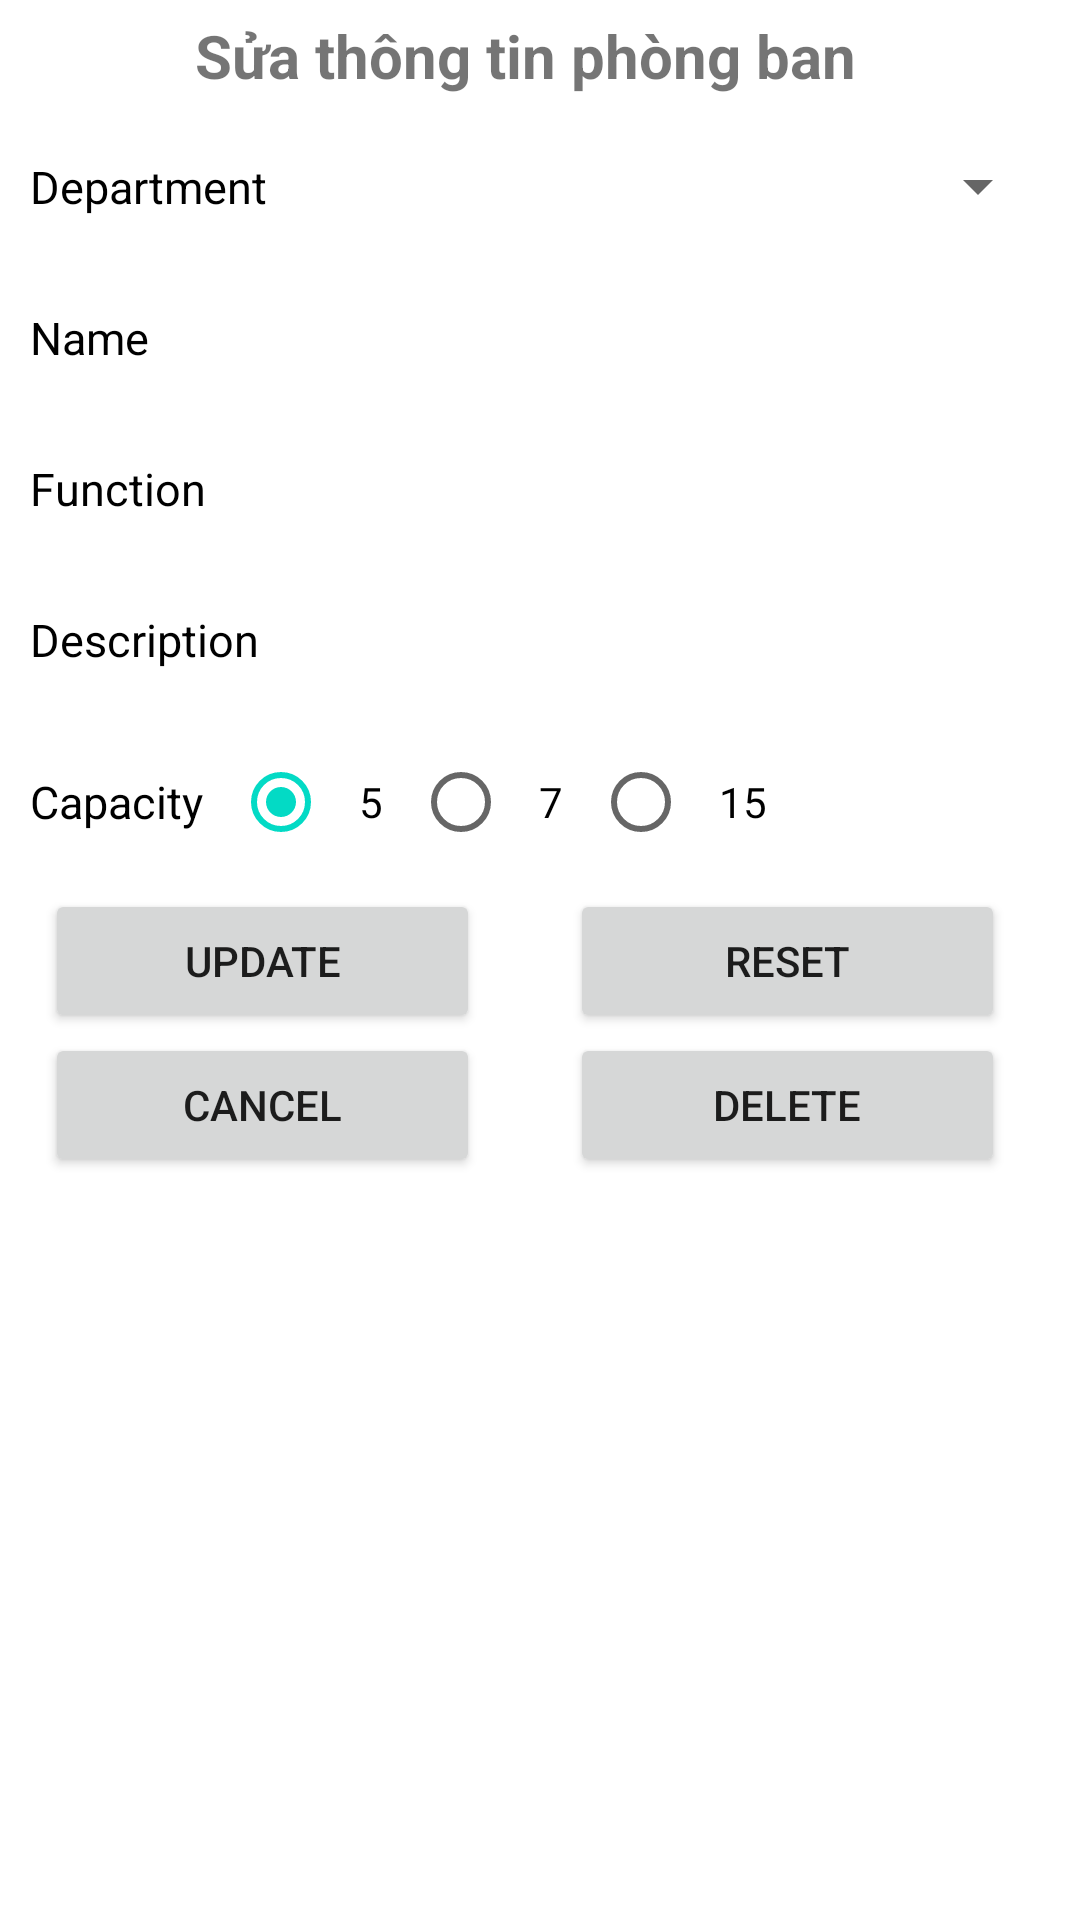

Write the Android layout XML for this screen, with the resource values it uses.
<!-- AndroidManifest.xml: application theme Theme.DepartmentManager -->
<!-- res/layout/layout_edit_department_fragment.xml -->
<?xml version="1.0" encoding="utf-8"?>
<layout xmlns:app="http://schemas.android.com/apk/res-auto">
    <androidx.coordinatorlayout.widget.CoordinatorLayout
        xmlns:android="http://schemas.android.com/apk/res/android"
        android:layout_width="match_parent"
        android:layout_height="match_parent">
        <androidx.core.widget.NestedScrollView
            android:layout_width="match_parent"
            android:layout_height="match_parent">
            <LinearLayout
                android:orientation="vertical"
                android:paddingEnd="10dp"
                android:layout_width="match_parent"
                android:layout_height="match_parent">
                <TextView
                    android:text="Sửa thông tin phòng ban"
                    android:textSize="20sp"
                    android:gravity="center_horizontal"
                    android:textStyle="bold"
                    android:padding="5dp"
                    android:layout_width="match_parent"
                    android:layout_height="wrap_content"/>
                <LinearLayout
                    android:paddingVertical="5dp"
                    android:gravity="center_vertical"
                    android:orientation="horizontal"
                    app:layout_constraintTop_toTopOf="parent"
                    android:layout_width="match_parent"
                    android:layout_height="wrap_content">
                    <TextView
                        android:text="Department"
                        android:padding="10dp"
                        android:textColor="@color/black"
                        android:textSize="15sp"
                        android:layout_width="wrap_content"
                        android:layout_height="wrap_content"/>
                    <Spinner
                        android:id="@+id/spinner_choose_department"
                        android:layout_width="match_parent"
                        android:layout_height="wrap_content"/>
                </LinearLayout>
                <LinearLayout
                    android:paddingVertical="5dp"
                    android:gravity="center_vertical"
                    android:orientation="horizontal"
                    app:layout_constraintTop_toTopOf="parent"
                    android:layout_width="match_parent"
                    android:layout_height="wrap_content">
                    <TextView
                        android:text="Name"
                        android:padding="10dp"
                        android:textColor="@color/black"
                        android:textSize="15sp"
                        android:layout_width="wrap_content"
                        android:layout_height="wrap_content"/>
                    <EditText
                        android:id="@+id/edt_name"
                        android:textSize="15sp"
                        android:padding="5dp"
                        android:background="@drawable/bg_edit_text_crud"
                        android:layout_width="match_parent"
                        android:layout_height="wrap_content"/>
                </LinearLayout>
                <LinearLayout
                    android:paddingVertical="5dp"
                    android:gravity="center_vertical"
                    android:orientation="horizontal"
                    app:layout_constraintTop_toTopOf="parent"
                    android:layout_width="match_parent"
                    android:layout_height="wrap_content">
                    <TextView
                        android:text="Function"
                        android:padding="10dp"
                        android:textColor="@color/black"
                        android:textSize="15sp"
                        android:layout_width="wrap_content"
                        android:layout_height="wrap_content"/>
                    <EditText
                        android:textSize="15sp"
                        android:padding="5dp"
                        android:id="@+id/edt_function"
                        android:background="@drawable/bg_edit_text_crud"
                        android:layout_width="match_parent"
                        android:layout_height="wrap_content"/>
                </LinearLayout>
                <LinearLayout
                    android:paddingVertical="5dp"
                    android:gravity="center_vertical"
                    android:orientation="horizontal"
                    android:layout_weight="10"
                    app:layout_constraintTop_toTopOf="parent"
                    android:layout_width="match_parent"
                    android:layout_height="0dp">
                    <TextView
                        android:text="Description"
                        android:padding="10dp"
                        android:textColor="@color/black"
                        android:textSize="15sp"
                        android:layout_width="wrap_content"
                        android:layout_height="wrap_content"/>
                    <EditText
                        android:textSize="15sp"
                        android:padding="5dp"
                        android:id="@+id/edt_description"
                        android:background="@drawable/bg_edit_text_crud"
                        android:layout_width="match_parent"
                        android:layout_height="wrap_content"/>
                </LinearLayout>
                <LinearLayout
                    android:paddingVertical="5dp"
                    android:gravity="center_vertical"
                    android:orientation="horizontal"
                    app:layout_constraintTop_toTopOf="parent"
                    android:layout_width="match_parent"
                    android:layout_height="wrap_content">
                    <TextView
                        android:text="Capacity"
                        android:padding="10dp"
                        android:textColor="@color/black"
                        android:textSize="15sp"
                        android:layout_width="wrap_content"
                        android:layout_height="wrap_content"/>
                    <RadioGroup
                        android:id="@+id/rg_capacity"
                        android:orientation="horizontal"
                        android:layout_width="wrap_content"
                        android:layout_height="wrap_content">
                        <RadioButton
                            android:id="@+id/rb_5"
                            android:checked="true"
                            android:text="5"
                            android:paddingHorizontal="10dp"
                            android:layout_width="wrap_content"
                            android:layout_height="wrap_content"/>
                        <RadioButton
                            android:id="@+id/rb_7"
                            android:text="7"
                            android:paddingHorizontal="10dp"
                            android:layout_width="wrap_content"
                            android:layout_height="wrap_content"/>
                        <RadioButton
                            android:text="15"
                            android:id="@+id/rb_15"
                            android:paddingHorizontal="10dp"
                            android:layout_width="wrap_content"
                            android:layout_height="wrap_content"/>
                    </RadioGroup>

                </LinearLayout>
                <LinearLayout
                    android:orientation="horizontal"
                    android:layout_width="match_parent"
                    android:layout_height="wrap_content">
                    <Button
                        android:text="Update"
                        android:id="@+id/btn_update"
                        android:layout_weight="1"
                        android:layout_width="wrap_content"
                        android:layout_marginHorizontal="15dp"
                        android:layout_height="wrap_content"/>
                    <Button
                        android:text="Reset"
                        android:id="@+id/btn_reset"
                        android:layout_marginHorizontal="15dp"
                        android:layout_weight="1"
                        android:layout_width="wrap_content"
                        android:layout_height="wrap_content"/>

                </LinearLayout>
                <LinearLayout
                    android:orientation="horizontal"
                    android:layout_width="match_parent"
                    android:layout_height="wrap_content">
                    <Button
                        android:text="CAncel"
                        android:id="@+id/btn_cancel"
                        android:layout_marginHorizontal="15dp"
                        android:layout_weight="1"
                        android:layout_width="wrap_content"
                        android:layout_height="wrap_content"/>
                    <Button
                        android:text="Delete"
                        android:id="@+id/btn_delete"
                        android:layout_marginHorizontal="15dp"
                        android:layout_weight="1"
                        android:layout_width="wrap_content"
                        android:layout_height="wrap_content"/>

                </LinearLayout>
            </LinearLayout>

        </androidx.core.widget.NestedScrollView>

        <ProgressBar
            app:layout_constraintTop_toTopOf="parent"
            android:id="@+id/progressbar"
            style="?android:attr/progressBarStyle"
            android:layout_width="match_parent"
            android:layout_height="wrap_content"
            android:indeterminate="true"
            android:max="100"
            android:visibility="gone"
            android:layout_gravity="center"
            android:backgroundTint="@color/white"
            android:indeterminateTint="#1a09d6"/>
    </androidx.coordinatorlayout.widget.CoordinatorLayout>
</layout>
<!-- resources referenced by this layout -->
<resources>
  <color name="black">#FF000000</color>
  <color name="white">#FFFFFFFF</color>
  <style name="Theme.DepartmentManager" parent="Theme.MaterialComponents.Light.NoActionBar">
          
          <item name="colorPrimary">@color/purple_500</item>
          <item name="colorPrimaryVariant">@color/purple_700</item>
          <item name="colorOnPrimary">@color/white</item>
          
          <item name="colorSecondary">@color/teal_200</item>
          <item name="colorSecondaryVariant">@color/teal_700</item>
          <item name="colorOnSecondary">@color/black</item>
          
          <item name="android:statusBarColor" tools:targetApi="l">?attr/colorPrimaryVariant</item>
          
      </style>
  <color name="purple_500">#FF6200EE</color>
  <color name="purple_700">#FF3700B3</color>
  <color name="teal_200">#FF03DAC5</color>
  <color name="teal_700">#FF018786</color>
</resources>
